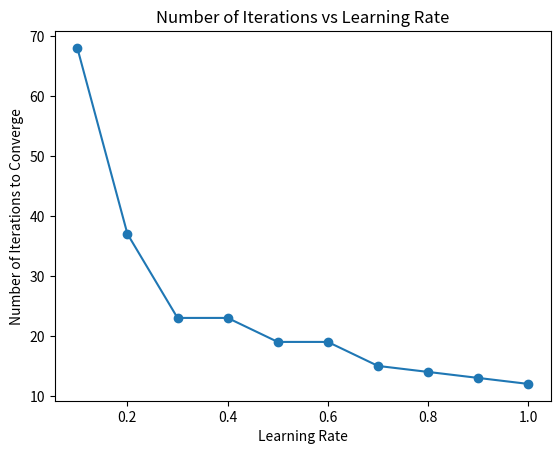

This figure's Python source:
import numpy as np
import matplotlib.pyplot as plt

# Provided initial weights
W = np.array([10, 0.2, -0.75])

# Input data for AND gate
X = np.array([
    [1, 0, 0],
    [1, 0, 1],
    [1, 1, 0],
    [1, 1, 1]
])

# Desired output for AND gate
y = np.array([0, 0, 0, 1])

# Varying learning rates
learning_rates = [0.1, 0.2, 0.3, 0.4, 0.5, 0.6, 0.7, 0.8, 0.9, 1]

# Maximum number of epochs
max_epochs = 1000

# Convergence error threshold
convergence_error = 0.002

# Function to calculate step activation
def step_activation(x):
    return 1 if x >= 0 else 0

# Function to train perceptron
def train_perceptron(X, y, W, alpha, max_epochs, convergence_error):
    for epoch in range(max_epochs):
        error_sum = 0

        for i in range(len(X)):
            # Calculate the predicted output
            prediction = step_activation(np.dot(X[i], W))

            # Calculate the error
            error = y[i] - prediction

            # Update weights
            W = W + alpha * error * X[i]

            # Accumulate the squared error for this sample
            error_sum += error ** 2

        # Calculate the sum-squared error for all samples in this epoch
        total_error = 0.5 * error_sum

        # Check for convergence
        if total_error <= convergence_error:
            return epoch + 1  # Return the number of iterations to converge

    return max_epochs  # Return max_epochs if convergence is not reached

# List to store the number of iterations for each learning rate
iterations_list = []

# Train the perceptron for each learning rate
for alpha in learning_rates:
    iterations = train_perceptron(X, y, W, alpha, max_epochs, convergence_error)
    iterations_list.append(iterations)

# Plotting the number of iterations against learning rates
plt.plot(learning_rates, iterations_list, marker='o')
plt.xlabel('Learning Rate')
plt.ylabel('Number of Iterations to Converge')
plt.title('Number of Iterations vs Learning Rate')
plt.show()
